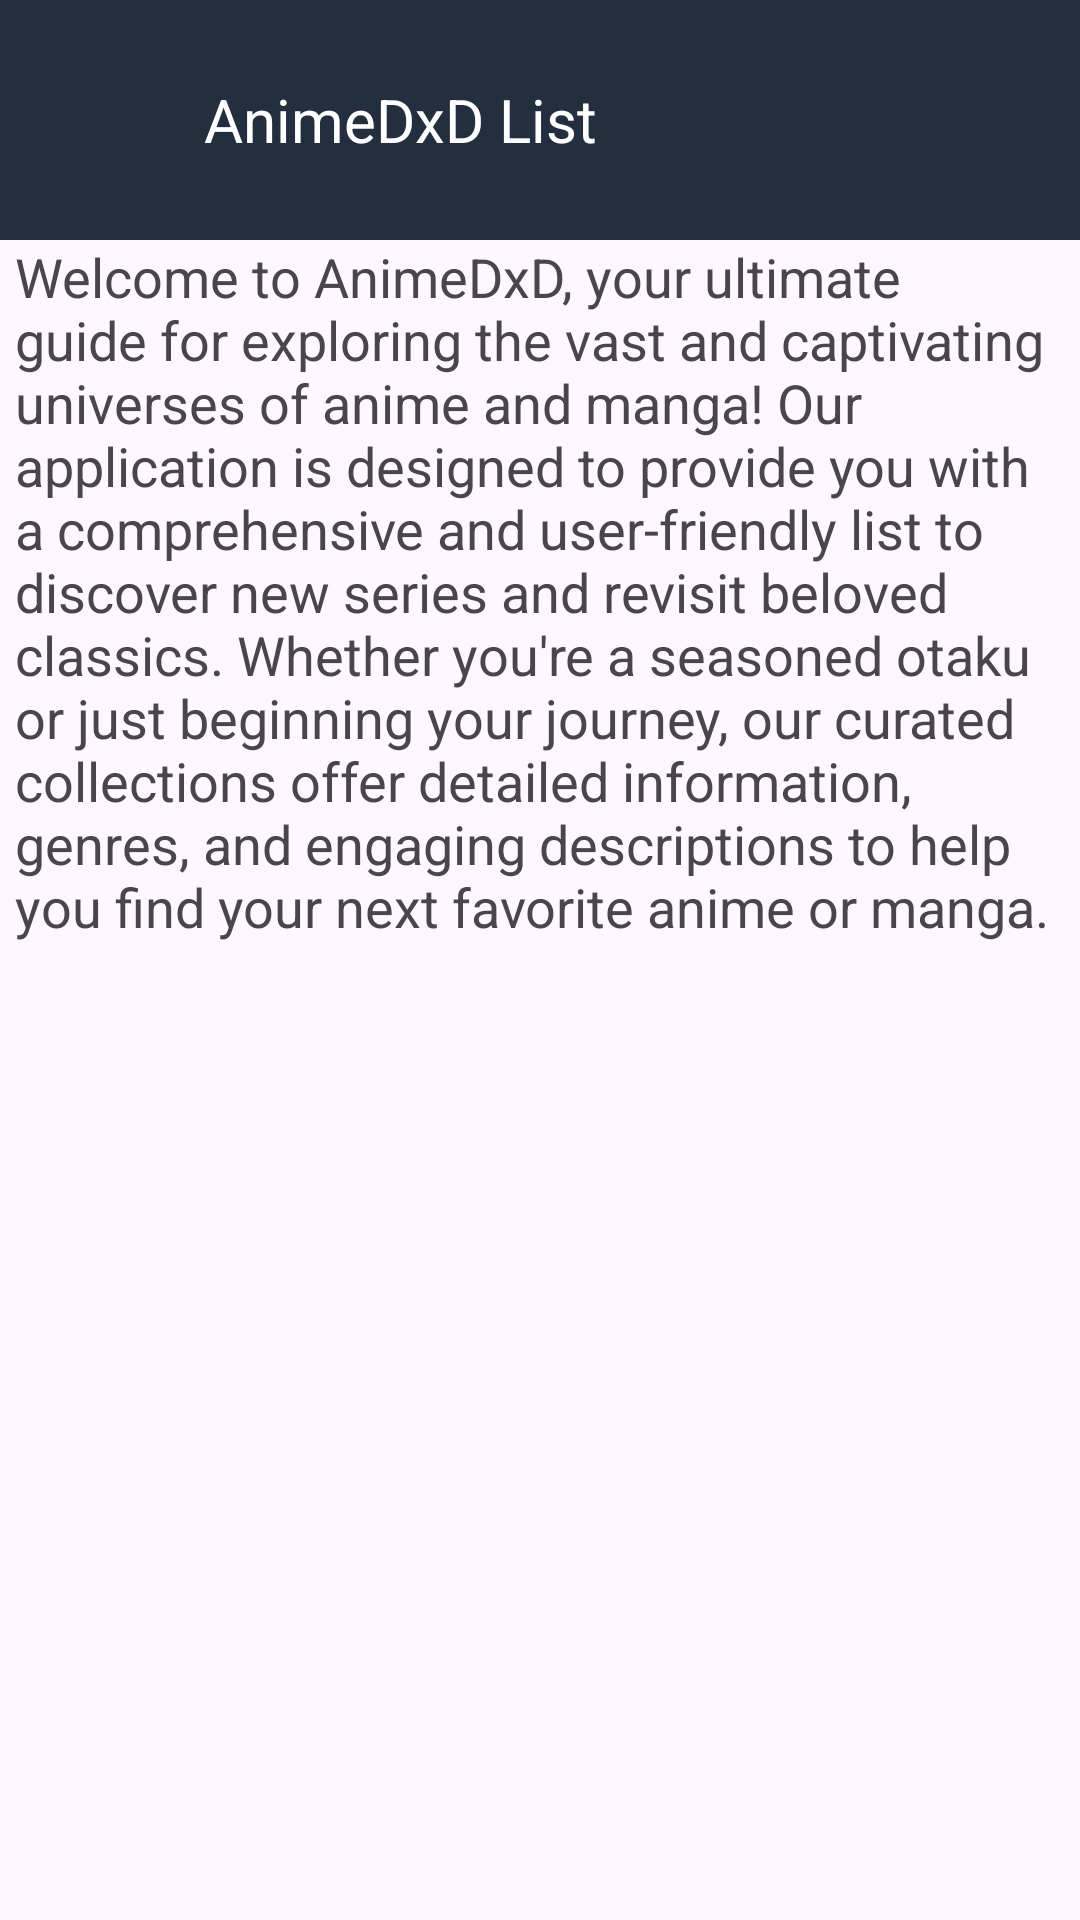

The Android layout XML behind this screen, and the referenced resources:
<!-- AndroidManifest.xml: application theme Theme.Lab_UX_AnimeDxD -->
<!-- res/layout/fragment_about.xml -->
<?xml version="1.0" encoding="utf-8"?>
<LinearLayout xmlns:android="http://schemas.android.com/apk/res/android"
    xmlns:tools="http://schemas.android.com/tools"
    android:layout_width="match_parent"
    android:layout_height="match_parent"
    tools:context=".about"
    android:orientation="vertical"
    >

    
    <LinearLayout
        android:layout_width="match_parent"
        android:layout_height="80dp"
        android:orientation="horizontal"
        android:background="#232E3F"
        android:gravity="center_vertical"
        android:paddingHorizontal="16dp"
        >
        <ImageView
            android:layout_width="40dp"
            android:layout_height="40dp"
            android:contentDescription="App Logo"
            android:src="@drawable/manga_orv"
            android:layout_marginEnd="12dp" />

        <TextView
            android:id="@+id/usName"
            android:layout_width="0dp"
            android:layout_height="wrap_content"
            android:layout_weight="1"
            android:text="AnimeDxD List"
            android:textSize="20sp"
            android:textColor="@color/white"
            />
        <ImageButton
            android:id="@+id/menuButton"
            android:layout_width="40dp"
            android:layout_height="40dp"
            android:background="?attr/selectableItemBackgroundBorderless"
            android:src="@drawable/baseline_menu_24"
            android:contentDescription="Menu">

        </ImageButton>
    </LinearLayout>

    <LinearLayout
        android:layout_width="match_parent"
        android:layout_height="wrap_content"
        android:orientation="vertical"
        android:gravity="center"
        >

        <ImageView
            android:layout_width="match_parent"
            android:layout_height="wrap_content"
            android:src="@drawable/manga_orv"

            />

        <TextView
            android:layout_width="350dp"
            android:layout_height="wrap_content"
            android:textSize="18sp"

            android:text="Welcome to AnimeDxD, your ultimate guide for exploring the vast and captivating universes of anime and manga! Our application is designed to provide you with a comprehensive and user-friendly list to discover new series and revisit beloved classics. Whether you're a seasoned otaku or just beginning your journey, our curated collections offer detailed information, genres, and engaging descriptions to help you find your next favorite anime or manga."
            />

    </LinearLayout>


</LinearLayout>
<!-- resources referenced by this layout -->
<resources>
  <style name="Theme.Lab_UX_AnimeDxD" parent="Base.Theme.Lab_UX_AnimeDxD" />
  <style name="Base.Theme.Lab_UX_AnimeDxD" parent="Theme.Material3.DayNight.NoActionBar">
          
          
      </style>
  <!-- not gathered from this repository: default colours our renderer supplied (Android Studio template values) -->
  <color name="white">#FFFFFFFF</color>
</resources>
